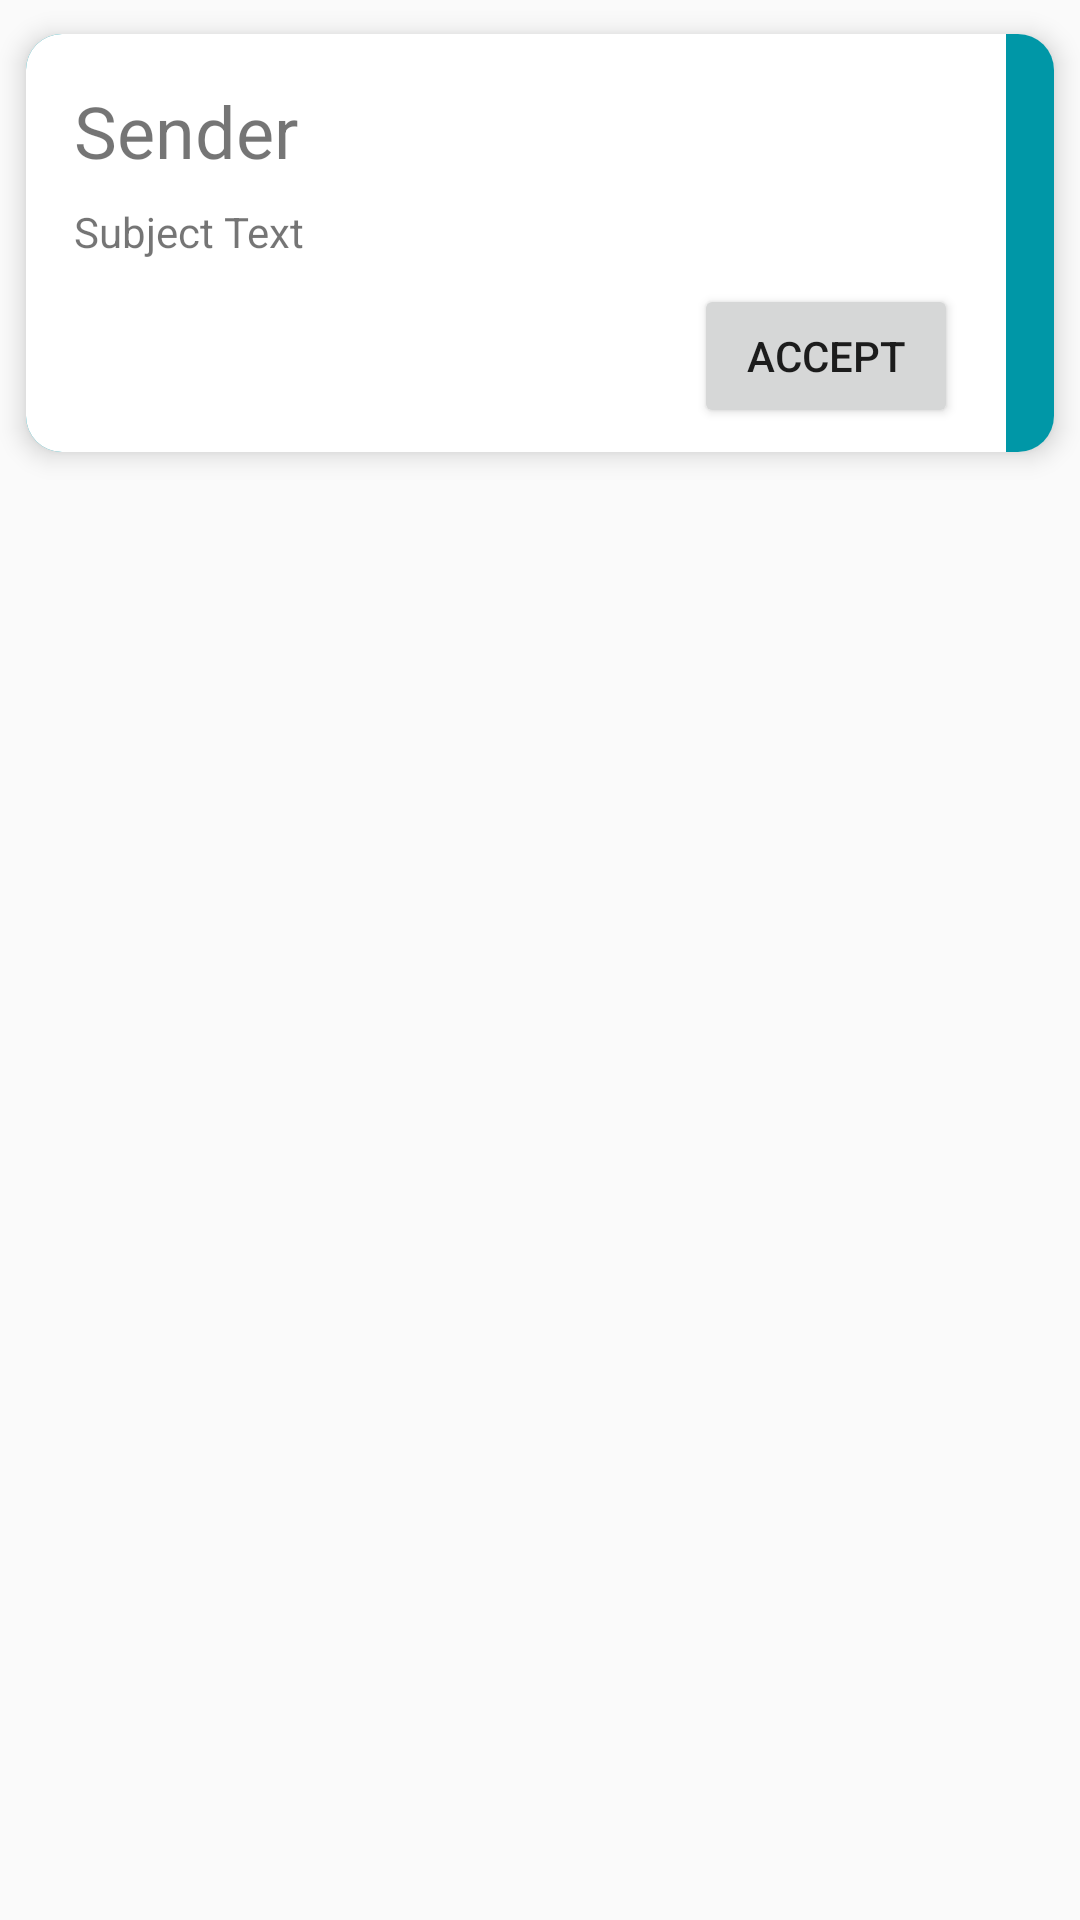

Here is an Android app screen rendered from its layout file. Give the layout XML and the strings, colors and styles it references.
<!-- AndroidManifest.xml: application theme AppTheme -->
<!-- res/layout/card_layout_model.xml -->
<?xml version="1.0" encoding="utf-8"?>
<LinearLayout xmlns:android="http://schemas.android.com/apk/res/android"
    xmlns:app="http://schemas.android.com/apk/res-auto"
    xmlns:tools="http://schemas.android.com/tools"
    android:layout_width="match_parent"
    android:layout_height="wrap_content"
    android:orientation="vertical">

    <android.support.v7.widget.CardView
        android:id="@+id/card_view"
        android:layout_width="match_parent"
        android:layout_height="wrap_content"
        android:clickable="true"
        app:cardBackgroundColor="@android:color/white"
        app:cardCornerRadius="12dp"
        app:cardElevation="5dp"
        app:cardUseCompatPadding="true">

        <LinearLayout
            android:id="@+id/color_chg"
            android:layout_width="match_parent"
            android:layout_height="match_parent"

            android:background="@color/colorPrimaryDark"
            android:orientation="vertical">

            <android.support.constraint.ConstraintLayout
                android:layout_width="match_parent"
                android:layout_height="match_parent"
                android:layout_marginRight="16dp"
                android:background="@android:color/background_light">

                <TextView
                    android:id="@+id/sender_tv"
                    android:layout_width="wrap_content"
                    android:layout_height="wrap_content"
                    android:layout_marginLeft="16dp"
                    android:layout_marginTop="16dp"
                    android:text="Sender"
                    android:textSize="24sp"
                    app:layout_constraintLeft_toLeftOf="parent"
                    app:layout_constraintTop_toTopOf="parent" />

                <TextView
                    android:id="@+id/subject_tv"
                    android:layout_width="0dp"
                    android:layout_height="wrap_content"
                    android:layout_marginTop="8dp"
                    android:paddingLeft="16dp"
                    android:text="Subject Text"
                    android:textAlignment="textStart"
                    app:layout_constraintTop_toBottomOf="@+id/sender_tv"
                    tools:layout_editor_absoluteX="16dp" />

                <Button
                    android:id="@+id/accept_btn"
                    android:layout_width="wrap_content"
                    android:layout_height="wrap_content"
                    android:layout_marginBottom="8dp"
                    android:layout_marginRight="16dp"
                    android:layout_marginTop="8dp"
                    android:text="Accept"
                    app:layout_constraintBottom_toBottomOf="parent"
                    app:layout_constraintRight_toRightOf="parent"
                    app:layout_constraintTop_toBottomOf="@+id/subject_tv"
                    app:layout_constraintVertical_bias="0.0" />
            </android.support.constraint.ConstraintLayout>

        </LinearLayout>
    </android.support.v7.widget.CardView>
</LinearLayout>
<!-- resources referenced by this layout -->
<resources>
  <color name="colorPrimaryDark">#0097a7</color>
  <style name="AppTheme" parent="Theme.AppCompat.Light.NoActionBar">
          
          <item name="colorPrimary">@color/colorPrimary</item>
          <item name="colorPrimaryDark">@color/colorPrimaryDark</item>
          <item name="colorAccent">@color/colorAccent</item>
      </style>
  <color name="colorPrimary">#00bcd4</color>
  <color name="colorAccent">#f2fe71</color>
</resources>
